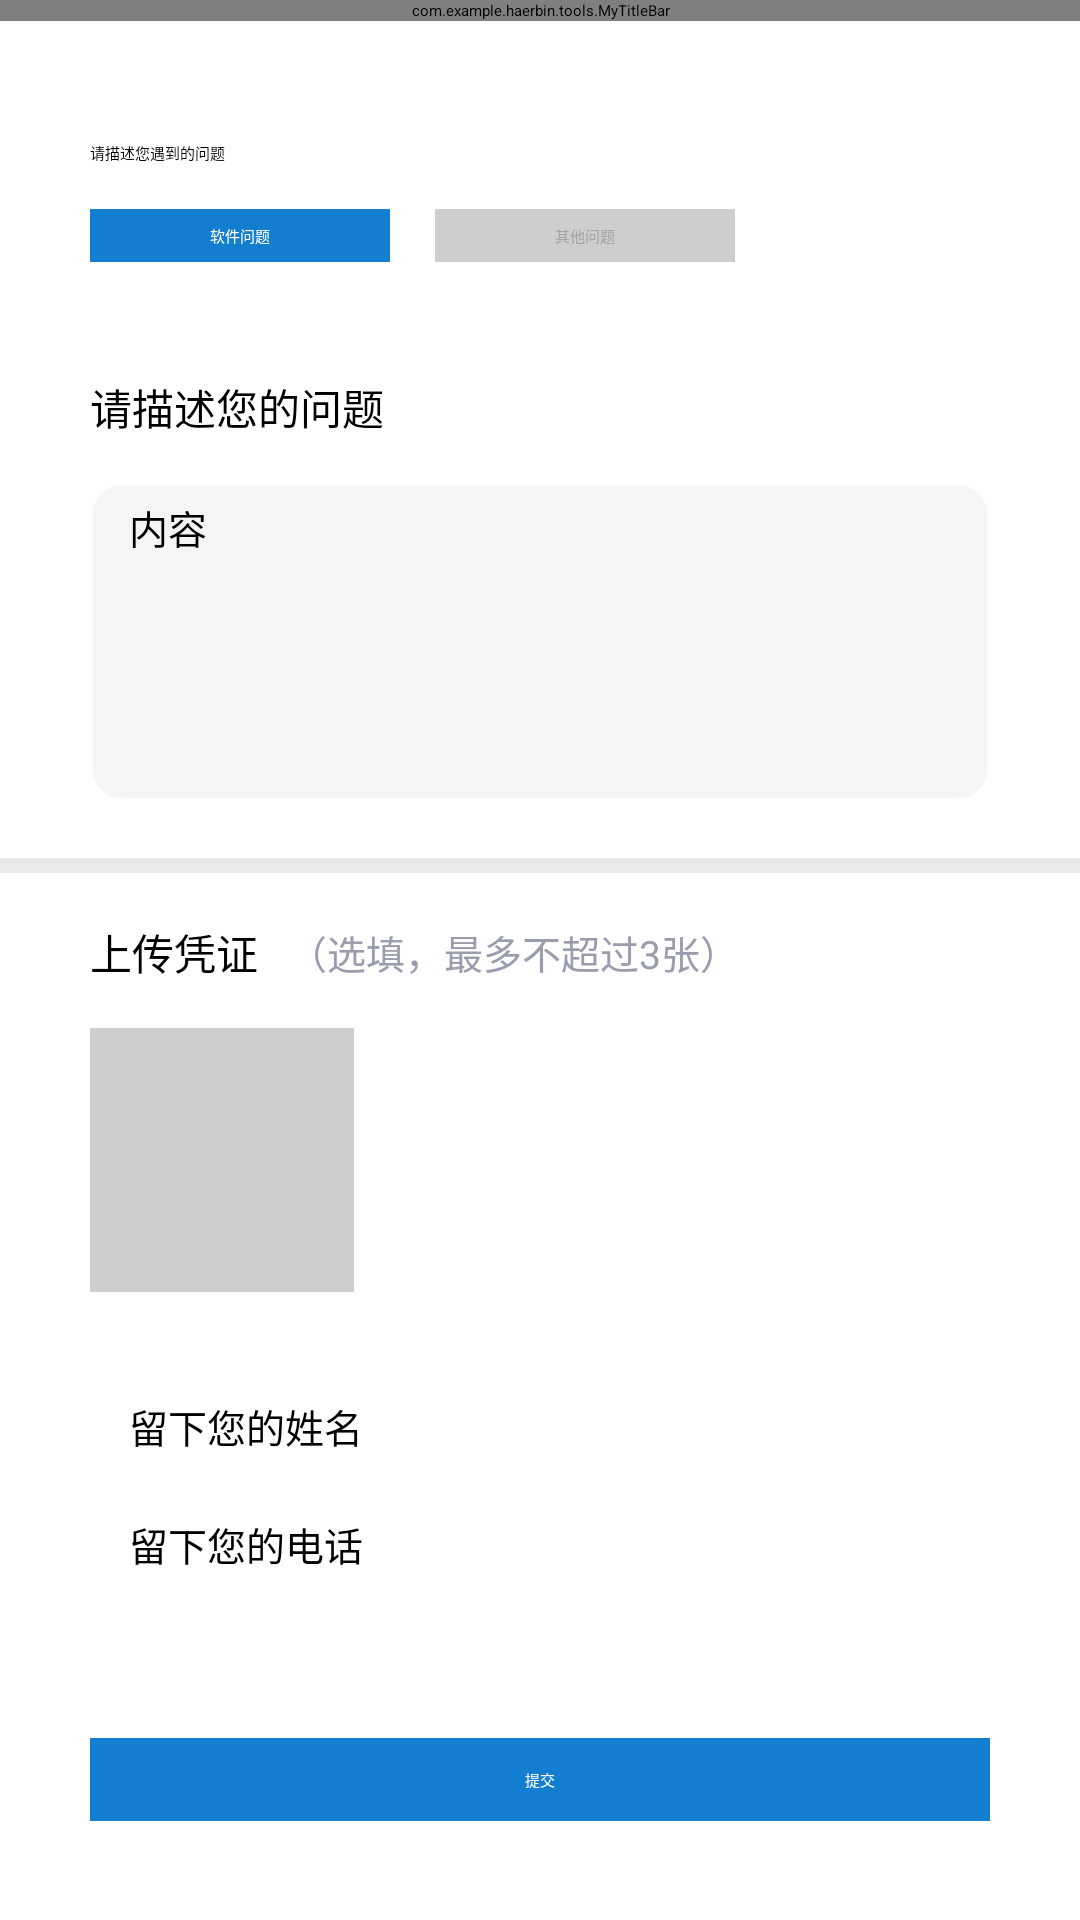

This screen was rendered from an Android layout file. Write that file and the resources it references.
<!-- AndroidManifest.xml: application theme QMUI.NoActionBar -->
<!-- res/layout/activity_feed_back.xml -->
<?xml version="1.0" encoding="utf-8"?>
<androidx.constraintlayout.widget.ConstraintLayout xmlns:android="http://schemas.android.com/apk/res/android"
    xmlns:app="http://schemas.android.com/apk/res-auto"
    xmlns:tools="http://schemas.android.com/tools"
    android:layout_width="match_parent"
    android:layout_height="match_parent"
    android:background="@color/white"
    tools:context=".activity.FeedBackActivity">

    <com.example.haerbin.tools.MyTitleBar
        android:id="@+id/titleBar"
        android:layout_width="match_parent"
        android:layout_height="wrap_content"
        app:center_txt="意见反馈"
        app:layout_constraintTop_toTopOf="parent" />

    <ScrollView
        android:layout_width="match_parent"
        android:layout_height="0dp"
        app:layout_constraintBottom_toBottomOf="parent"
        app:layout_constraintTop_toBottomOf="@id/titleBar">

        <androidx.constraintlayout.widget.ConstraintLayout

            android:layout_width="match_parent"
            android:layout_height="match_parent">

            <TextView
                android:id="@+id/tv_title"
                android:layout_width="wrap_content"
                android:layout_height="wrap_content"
                android:layout_marginStart="30dp"
                android:layout_marginTop="40dp"
                android:text="请描述您遇到的问题"
                android:textColor="#ff000000"
                app:layout_constraintStart_toStartOf="parent"
                app:layout_constraintTop_toTopOf="parent" />

            <TextView
                android:id="@+id/tv_soft"
                android:layout_width="wrap_content"
                android:layout_height="wrap_content"
                android:layout_marginStart="30dp"
                android:layout_marginTop="15dp"
                android:background="@color/color_137ed0"
                android:gravity="center"
                android:paddingStart="40dp"
                android:paddingTop="5dp"
                android:paddingEnd="40dp"
                android:paddingBottom="5dp"
                android:text="软件问题"
                android:textColor="@color/white"
                app:layout_constraintStart_toStartOf="parent"
                app:layout_constraintTop_toBottomOf="@id/tv_title" />

            <TextView
                android:id="@+id/tv_other"
                android:layout_width="wrap_content"
                android:layout_height="wrap_content"
                android:layout_marginStart="15dp"
                android:layout_marginTop="15dp"
                android:background="@color/color_CECECE"
                android:gravity="center"
                android:paddingStart="40dp"
                android:paddingTop="5dp"
                android:paddingEnd="40dp"
                android:paddingBottom="5dp"
                android:text="其他问题"
                android:textColor="@color/color_A4A4A4"
                app:layout_constraintStart_toEndOf="@id/tv_soft"
                app:layout_constraintTop_toBottomOf="@id/tv_title" />

            <TextView
                android:id="@+id/tv_title2"
                android:layout_width="wrap_content"
                android:layout_height="wrap_content"
                android:layout_marginTop="38dp"
                android:text="请描述您的问题"
                android:textColor="#ff000000"
                android:textSize="14sp"
                app:layout_constraintStart_toStartOf="@id/tv_title"
                app:layout_constraintTop_toBottomOf="@id/tv_soft" />

            <EditText
                android:id="@+id/et_content"
                android:layout_width="0dp"
                android:layout_height="wrap_content"
                android:layout_marginStart="30dp"
                android:layout_marginTop="15dp"
                android:layout_marginEnd="30dp"
                android:background="@drawable/bg_news_edit"
                android:gravity="start"
                android:hint="内容"
                android:lines="6"
                android:paddingStart="13dp"
                android:paddingTop="5dp"
                android:paddingEnd="20dp"
                android:paddingBottom="5dp"
                android:textSize="13sp"
                app:layout_constraintEnd_toEndOf="parent"
                app:layout_constraintStart_toStartOf="parent"
                app:layout_constraintTop_toBottomOf="@id/tv_title2" />

            <View
                android:id="@+id/v_line"
                android:layout_width="match_parent"
                android:layout_height="5dp"
                android:layout_marginTop="19dp"
                android:background="@color/color_e9e9e9"
                app:layout_constraintTop_toBottomOf="@id/et_content" />

            <TextView
                android:id="@+id/tv_title3"
                android:layout_width="wrap_content"
                android:layout_height="wrap_content"
                android:layout_marginStart="30dp"
                android:layout_marginTop="16dp"
                android:text="上传凭证"
                android:textColor="#ff000000"
                android:textSize="14sp"
                app:layout_constraintStart_toStartOf="parent"
                app:layout_constraintTop_toBottomOf="@id/v_line" />

            <TextView
                android:layout_width="wrap_content"
                android:layout_height="wrap_content"
                android:layout_marginStart="10dp"
                android:text="（选填，最多不超过3张）"
                android:textColor="#ff9a9dae"
                android:textSize="13sp"
                app:layout_constraintBottom_toBottomOf="@id/tv_title3"
                app:layout_constraintStart_toEndOf="@id/tv_title3"
                app:layout_constraintTop_toTopOf="@id/tv_title3" />

            <ImageView
                android:id="@+id/iv_1"
                android:layout_width="88dp"
                android:layout_height="88dp"
                android:layout_marginStart="30dp"
                android:layout_marginTop="15dp"
                android:background="@color/color_CECECE"
                app:layout_constraintStart_toStartOf="parent"
                app:layout_constraintTop_toBottomOf="@id/tv_title3" />

            <ImageView
                android:id="@+id/iv_2"
                android:layout_width="88dp"
                android:visibility="invisible"
                android:layout_height="88dp"
                android:layout_marginStart="30dp"
                android:layout_marginTop="15dp"
                android:background="@color/color_CECECE"
                app:layout_constraintStart_toEndOf="@id/iv_1"
                app:layout_constraintTop_toBottomOf="@id/tv_title3" />

            <ImageView
                android:id="@+id/iv_3"
                android:layout_width="88dp"
                android:layout_height="88dp"
                android:layout_marginStart="30dp"
                android:visibility="invisible"
                android:layout_marginTop="15dp"
                android:background="@color/color_CECECE"
                app:layout_constraintStart_toEndOf="@id/iv_2"
                app:layout_constraintTop_toBottomOf="@id/tv_title3" />

            <EditText
                android:id="@+id/et_name"
                android:layout_width="match_parent"
                android:layout_height="wrap_content"
                android:layout_marginStart="30dp"
                android:layout_marginTop="35dp"
                android:layout_marginEnd="30dp"
                android:gravity="start"
                android:hint="留下您的姓名"
                android:lines="1"
                android:paddingStart="13dp"
                android:textSize="13sp"
                app:layout_constraintTop_toBottomOf="@id/iv_1" />

            <EditText
                android:id="@+id/et_phone"
                android:layout_width="match_parent"
                android:layout_height="wrap_content"
                android:layout_marginStart="30dp"
                android:layout_marginTop="20dp"
                android:layout_marginEnd="30dp"
                android:gravity="start"
                android:hint="留下您的电话"
                android:lines="1"
                android:paddingStart="13dp"
                android:textSize="13sp"
                app:layout_constraintTop_toBottomOf="@id/et_name" />

            <TextView
                android:id="@+id/tv_ok"
                android:layout_width="match_parent"
                android:layout_height="wrap_content"
                android:layout_marginStart="30dp"
                android:layout_marginTop="55dp"
                android:layout_marginEnd="30dp"
                android:background="@color/color_137ed0"
                android:gravity="center"
                android:paddingTop="10dp"
                android:paddingBottom="10dp"
                android:text="提交"
                android:textColor="@color/white"
                app:layout_constraintTop_toBottomOf="@id/et_phone" />

        </androidx.constraintlayout.widget.ConstraintLayout>
    </ScrollView>
</androidx.constraintlayout.widget.ConstraintLayout>
<!-- resources referenced by this layout -->
<resources>
  <color name="color_137ed0">#ff137ed0</color>
  <color name="color_A4A4A4">#FFA4A4A4</color>
  <color name="color_CECECE">#CECECE</color>
  <color name="color_e9e9e9">#ffe9e9e9</color>
  <color name="white">#FFFFFFFF</color>
  <!-- drawable bg_news_edit (drawable) -->
  <?xml version="1.0" encoding="utf-8"?>
  <shape xmlns:android="http://schemas.android.com/apk/res/android">
      <solid android:color="#77e9e9e9" />
      <corners android:radius="10dp" />
      <stroke android:color="#b0ffffff" android:width="1dp"/>
  </shape>
</resources>
